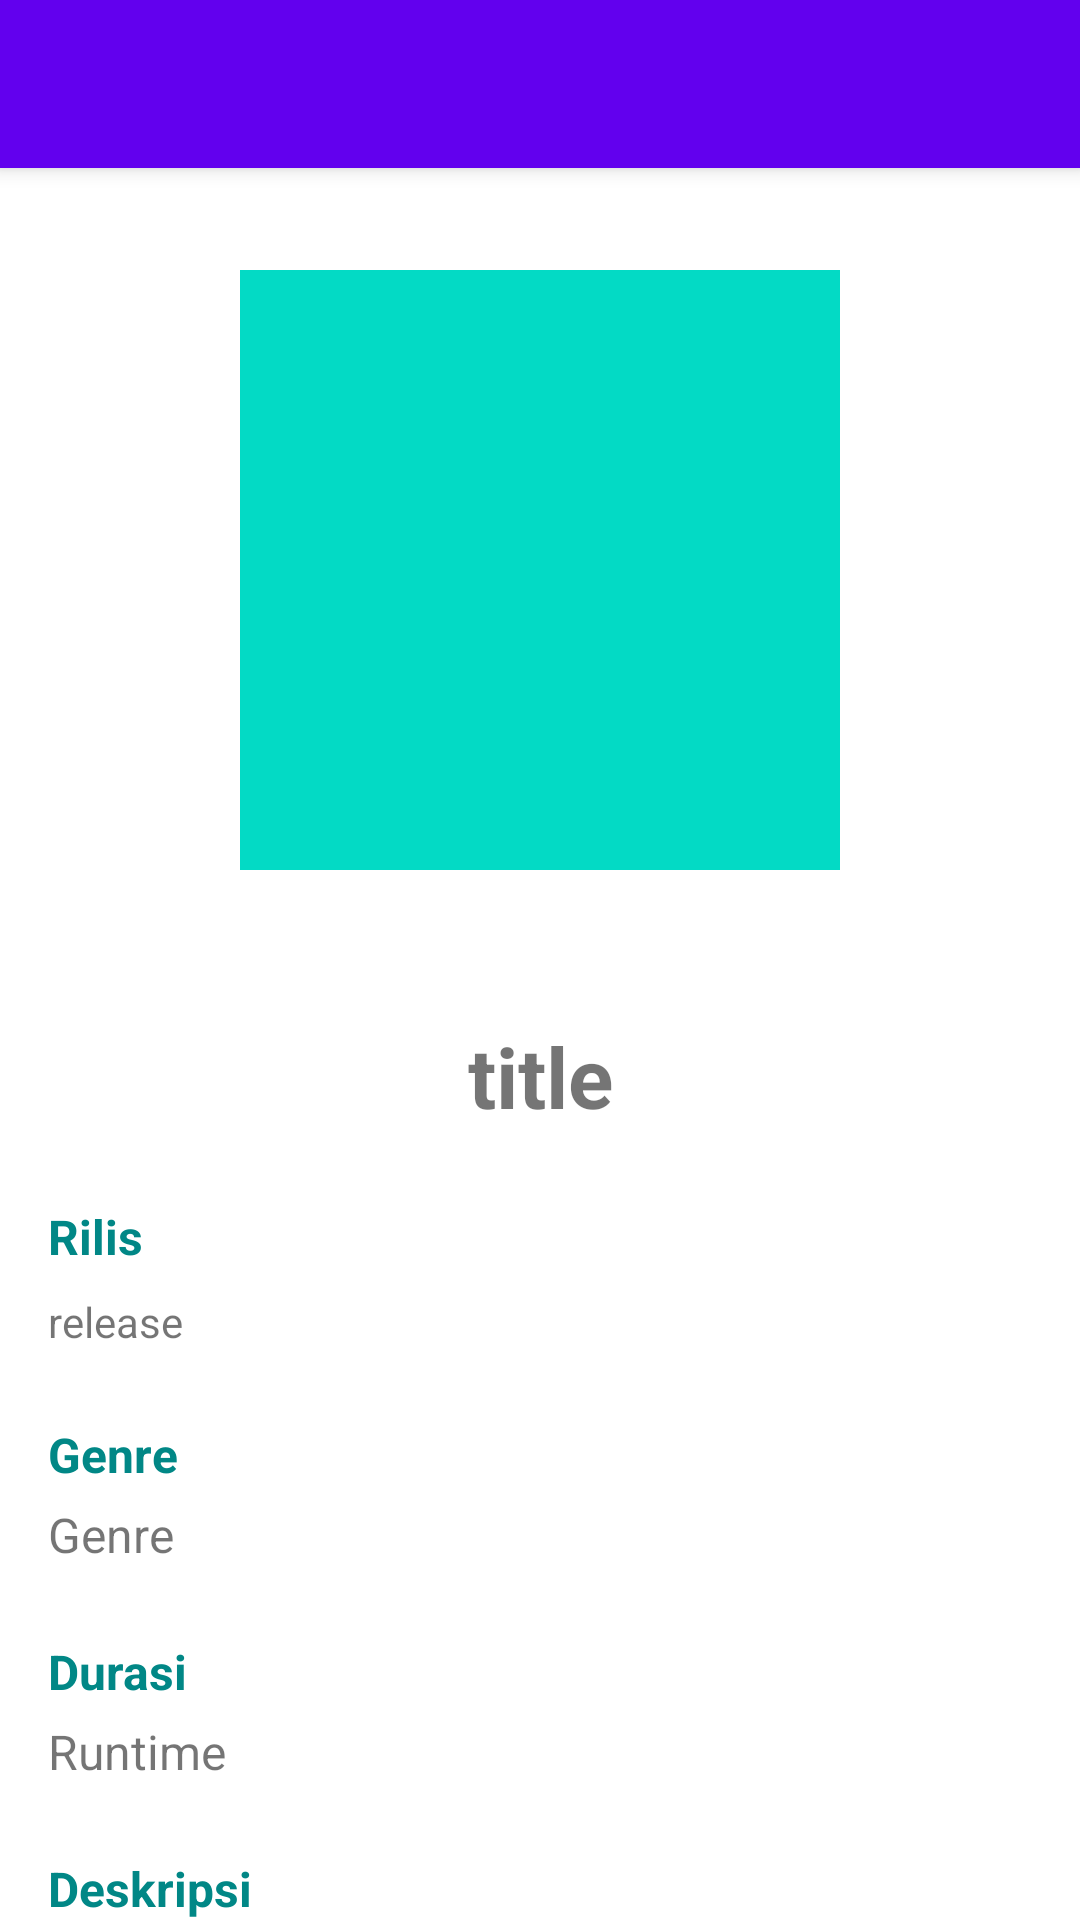

Android layout source for this screen:
<!-- AndroidManifest.xml: application theme Theme.SubmissionJetpack1 -->
<!-- res/layout/activity_detail_movie.xml -->
<?xml version="1.0" encoding="utf-8"?>
<androidx.coordinatorlayout.widget.CoordinatorLayout xmlns:android="http://schemas.android.com/apk/res/android"
    xmlns:app="http://schemas.android.com/apk/res-auto"
    android:layout_width="match_parent"
    android:layout_height="match_parent">

    <com.google.android.material.appbar.AppBarLayout
        android:layout_width="match_parent"
        android:layout_height="wrap_content"
        android:theme="@style/ThemeOverlay.MaterialComponents.Dark.ActionBar">

        <androidx.appcompat.widget.Toolbar
            android:id="@+id/toolbar"
            android:layout_width="match_parent"
            android:layout_height="?attr/actionBarSize"
            android:background="?attr/colorPrimary"
            app:popupTheme="@style/ThemeOverlay.MaterialComponents.Light" />

    </com.google.android.material.appbar.AppBarLayout>

    <androidx.core.widget.NestedScrollView
        android:id="@+id/nestedScrollView"
        android:layout_width="match_parent"
        android:layout_height="match_parent"
        app:layout_behavior="@string/appbar_scrolling_view_behavior">
        <include android:id="@+id/detail_content" layout="@layout/content_detail_movie" />
    </androidx.core.widget.NestedScrollView>
    <ProgressBar
        android:id="@+id/progress_bar"
        android:layout_width="wrap_content"
        android:layout_height="wrap_content"
        app:layout_anchor="@+id/nestedScrollView"
        app:layout_anchorGravity="center"
        app:layout_constraintBottom_toBottomOf="parent"
        app:layout_constraintEnd_toEndOf="parent"
        app:layout_constraintStart_toStartOf="parent"
        app:layout_constraintTop_toTopOf="parent" />
</androidx.coordinatorlayout.widget.CoordinatorLayout>
<!-- res/layout/content_detail_movie.xml (included above) -->
<?xml version="1.0" encoding="utf-8"?>
<androidx.constraintlayout.widget.ConstraintLayout xmlns:android="http://schemas.android.com/apk/res/android"
    xmlns:app="http://schemas.android.com/apk/res-auto"
    xmlns:tools="http://schemas.android.com/tools"
    android:layout_width="match_parent"
    android:layout_height="match_parent"
    android:clipToPadding="false"
    android:descendantFocusability="blocksDescendants"
    android:padding="16dp">

    <ImageView
        android:id="@+id/image"
        android:layout_width="200dp"
        android:layout_height="200dp"
        android:layout_marginTop="18dp"
        android:src="@color/teal_200"
        app:layout_constraintEnd_toEndOf="parent"
        app:layout_constraintStart_toStartOf="parent"
        app:layout_constraintTop_toTopOf="parent"
        android:contentDescription="@string/poster" />

    <ImageButton
        android:id="@+id/img_btn_fav"
        android:src="@drawable/ic_favorite_false"
        android:layout_width="50dp"
        android:layout_height="50dp"
        android:background="@null"
        app:layout_constraintEnd_toEndOf="parent"
        app:layout_constraintStart_toStartOf="parent"
        app:layout_constraintTop_toBottomOf="@+id/image" />

    <TextView
        android:id="@+id/text_title"
        android:layout_width="0dp"
        android:layout_height="wrap_content"
        android:gravity="center_horizontal"
        android:textSize="28sp"
        android:textStyle="bold"
        app:layout_constraintEnd_toEndOf="parent"
        app:layout_constraintStart_toStartOf="parent"
        app:layout_constraintTop_toBottomOf="@+id/img_btn_fav"
        tools:text="@string/title" />

    <TextView
        android:id="@+id/txt_release"
        android:layout_width="wrap_content"
        android:layout_height="wrap_content"
        android:layout_marginTop="24dp"
        android:text="@string/release_"
        android:textColor="@color/teal_700"
        android:textSize="16sp"
        android:textStyle="bold"
        app:layout_constraintEnd_toEndOf="parent"
        app:layout_constraintHorizontal_bias="0.0"
        app:layout_constraintStart_toStartOf="parent"
        app:layout_constraintTop_toBottomOf="@+id/text_title" />

    <TextView
        android:id="@+id/text_release"
        android:layout_width="0dp"
        android:layout_height="wrap_content"
        android:layout_marginTop="8dp"
        android:textSize="14sp"
        app:layout_constraintStart_toStartOf="parent"
        app:layout_constraintTop_toBottomOf="@+id/txt_release"
        tools:text="@string/release" />

    <TextView
        android:id="@+id/txt_genre"
        android:layout_width="wrap_content"
        android:layout_height="wrap_content"
        android:layout_marginTop="24dp"
        android:text="@string/genre"
        android:textColor="@color/teal_700"
        android:textSize="16sp"
        android:textStyle="bold"
        app:layout_constraintEnd_toEndOf="parent"
        app:layout_constraintHorizontal_bias="0.0"
        app:layout_constraintStart_toStartOf="parent"
        app:layout_constraintTop_toBottomOf="@+id/text_release" />

    <TextView
        android:id="@+id/text_genre"
        android:layout_width="wrap_content"
        android:layout_height="wrap_content"
        android:textSize="16sp"
        android:layout_marginTop="5dp"
        android:text="@string/genre"
        app:layout_constraintStart_toStartOf="parent"
        app:layout_constraintTop_toBottomOf="@+id/txt_genre" />

    <TextView
        android:id="@+id/txt_runtime"
        android:layout_width="wrap_content"
        android:layout_height="wrap_content"
        android:layout_marginTop="24dp"
        android:text="@string/durasi"
        android:textColor="@color/teal_700"
        android:textSize="16sp"
        android:textStyle="bold"
        app:layout_constraintEnd_toEndOf="parent"
        app:layout_constraintHorizontal_bias="0.0"
        app:layout_constraintStart_toStartOf="parent"
        app:layout_constraintTop_toBottomOf="@+id/text_genre" />

    <TextView
        android:id="@+id/text_runtime"
        android:layout_width="wrap_content"
        android:layout_height="wrap_content"
        android:layout_marginTop="5dp"
        android:textSize="16sp"
        android:text="@string/runtime"
        app:layout_constraintStart_toStartOf="parent"
        app:layout_constraintTop_toBottomOf="@+id/txt_runtime" />

    <TextView
        android:id="@+id/txt_desc"
        android:layout_width="wrap_content"
        android:layout_height="wrap_content"
        android:layout_marginTop="24dp"
        android:text="@string/description"
        android:textColor="@color/teal_700"
        android:textSize="16sp"
        android:textStyle="bold"
        app:layout_constraintEnd_toEndOf="parent"
        app:layout_constraintHorizontal_bias="0.0"
        app:layout_constraintStart_toStartOf="parent"
        app:layout_constraintTop_toBottomOf="@+id/text_runtime" />

    <TextView
        android:id="@+id/text_description"
        android:layout_width="0dp"
        android:layout_height="wrap_content"
        android:layout_marginTop="8dp"
        android:textSize="14sp"
        app:layout_constraintEnd_toEndOf="parent"
        app:layout_constraintHorizontal_bias="0"
        app:layout_constraintStart_toStartOf="parent"
        app:layout_constraintTop_toBottomOf="@+id/txt_desc"
        tools:text="@string/description" />


</androidx.constraintlayout.widget.ConstraintLayout>
<!-- resources referenced by this layout -->
<resources>
  <string name="description">Deskripsi</string>
  <string name="durasi">Durasi</string>
  <string name="genre">Genre</string>
  <string name="poster">poster</string>
  <string name="release">release</string>
  <string name="release_">Rilis</string>
  <string name="runtime">Runtime</string>
  <string name="title">title</string>
  <style name="Theme.SubmissionJetpack1" parent="Theme.MaterialComponents.DayNight.DarkActionBar">
          
          <item name="colorPrimary">@color/purple_500</item>
          <item name="colorPrimaryVariant">@color/purple_700</item>
          <item name="colorOnPrimary">@color/white</item>
          
          <item name="colorSecondary">@color/teal_200</item>
          <item name="colorSecondaryVariant">@color/teal_700</item>
          <item name="colorOnSecondary">@color/black</item>
          
          <item name="android:statusBarColor" tools:targetApi="l">?attr/colorPrimaryVariant</item>
          
      </style>
  <!-- not gathered from this repository: default colours our renderer supplied (Android Studio template values) -->
  <color name="purple_500">#FF6200EE</color>
  <color name="purple_700">#FF3700B3</color>
  <color name="teal_200">#FF03DAC5</color>
  <color name="teal_700">#FF018786</color>
  <color name="black">#FF000000</color>
  <color name="white">#FFFFFFFF</color>
</resources>
